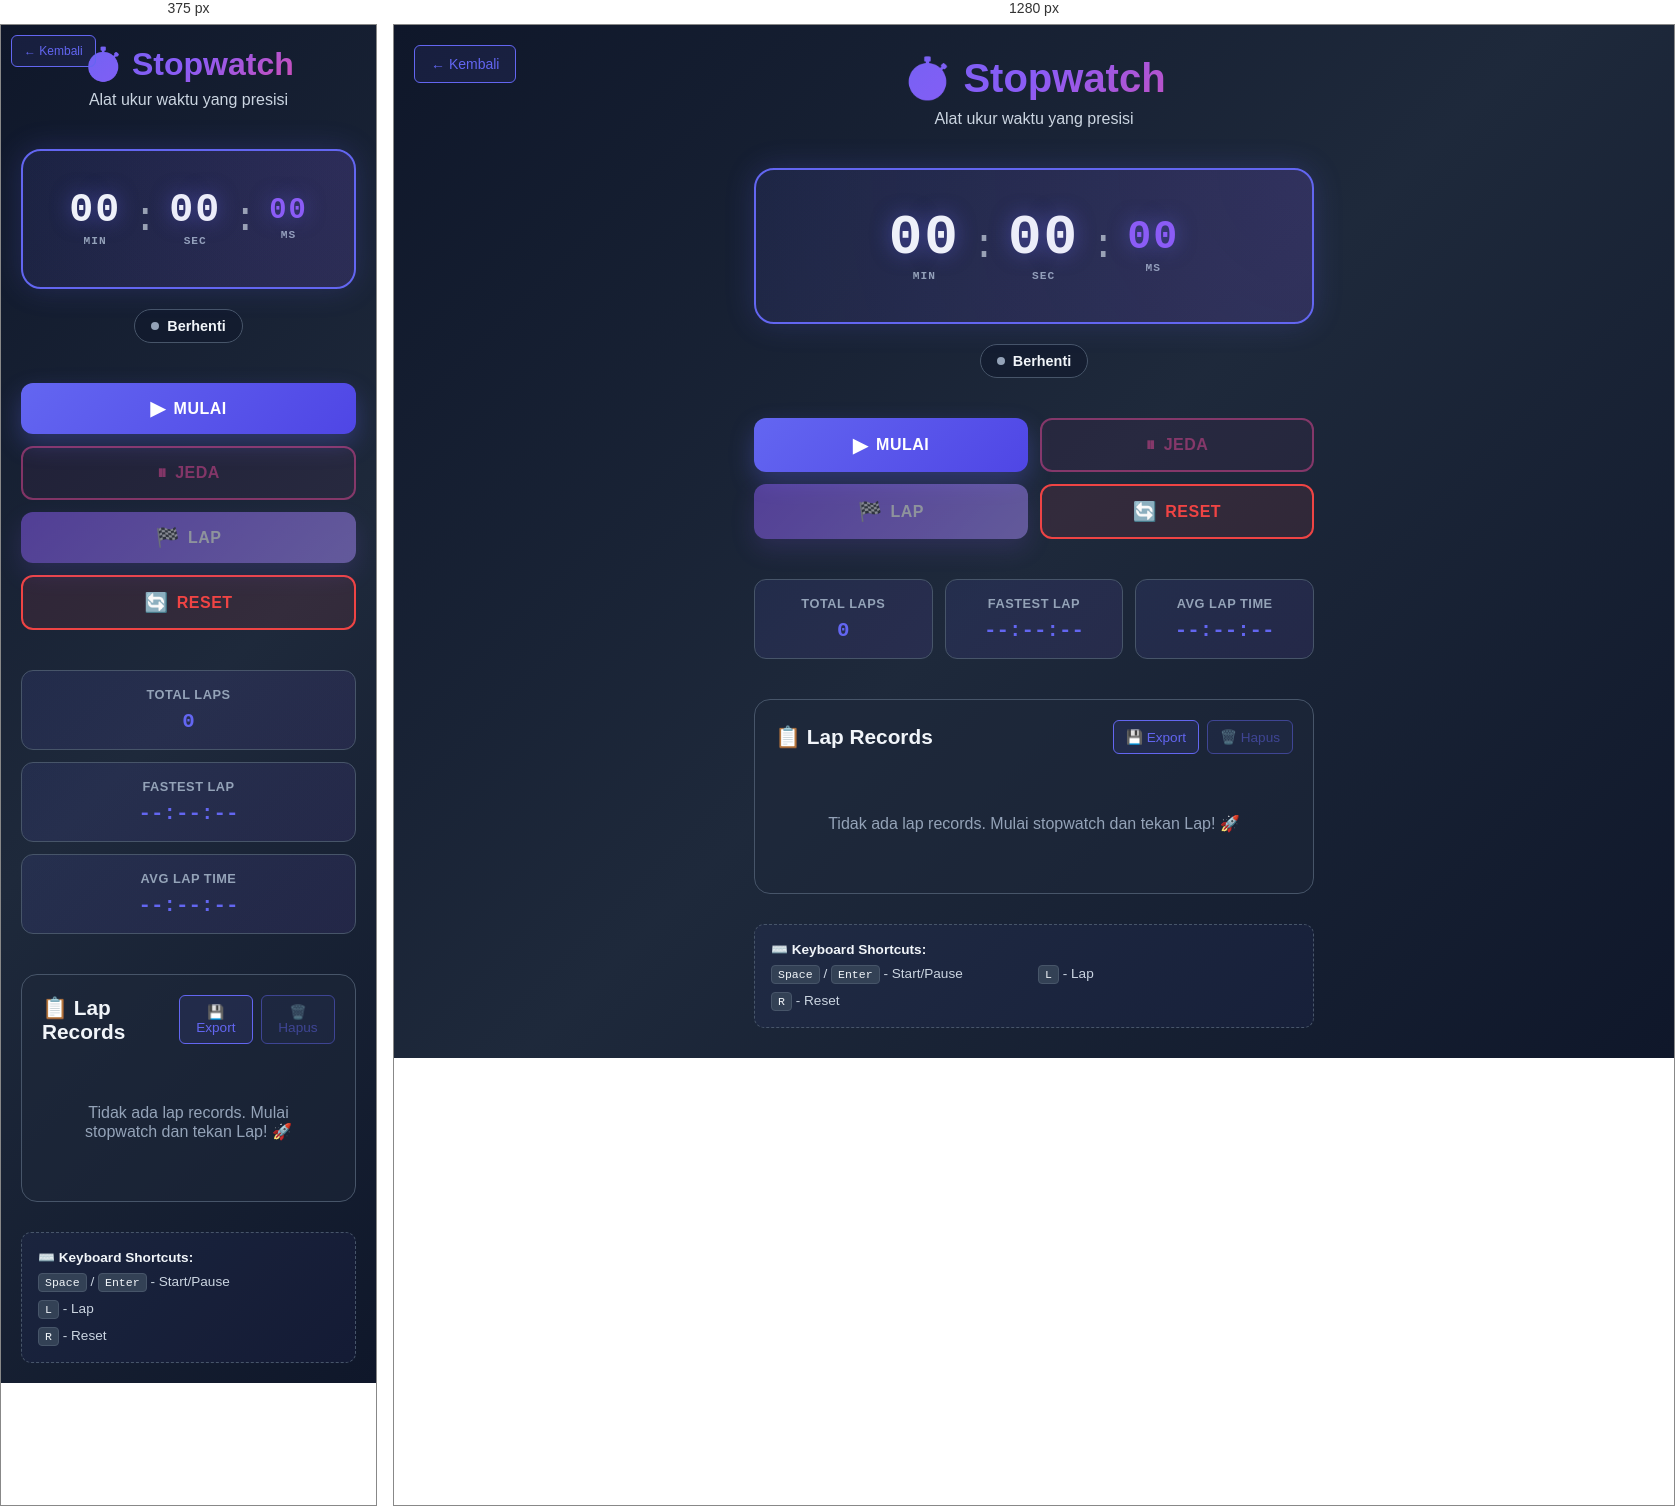
Rendered at 375 px and 1280 px, left to right.

<!-- file: index.html -->
<!DOCTYPE html>
<html lang="id">
<head>
    <meta charset="UTF-8">
    <meta name="viewport" content="width=device-width, initial-scale=1.0">
    <title>Stopwatch</title>
    <link rel="stylesheet" href="styles.css">
</head>
<body>
    <a href="../../index.html" class="back-button">← Kembali</a>
    
    <div class="container">
        <header class="header">
            <div class="header-content">
                <h1>⏱️ Stopwatch</h1>
                <p class="subtitle">Alat ukur waktu yang presisi</p>
            </div>
        </header>

        <main class="main-content">
            <!-- Timer Display -->
            <div class="timer-section">
                <div class="timer-display">
                    <div class="time-parts">
                        <div class="time-group">
                            <span id="minutes" class="time-value">00</span>
                            <span class="time-label">MIN</span>
                        </div>
                        <span class="time-separator">:</span>
                        <div class="time-group">
                            <span id="seconds" class="time-value">00</span>
                            <span class="time-label">SEC</span>
                        </div>
                        <span class="time-separator">:</span>
                        <div class="time-group">
                            <span id="milliseconds" class="time-value ms-value">00</span>
                            <span class="time-label">MS</span>
                        </div>
                    </div>
                </div>

                <!-- Status Badge -->
                <div class="status-badge" id="statusBadge">
                    <span class="status-dot"></span>
                    <span class="status-text">Berhenti</span>
                </div>
            </div>

            <!-- Control Buttons -->
            <div class="controls">
                <button id="startBtn" class="btn btn-primary" title="Space atau Enter">
                    <span class="btn-icon">▶</span>
                    <span class="btn-text">Mulai</span>
                </button>
                <button id="pauseBtn" class="btn btn-secondary" disabled title="Space atau Pause">
                    <span class="btn-icon">⏸</span>
                    <span class="btn-text">Jeda</span>
                </button>
                <button id="lapBtn" class="btn btn-accent" disabled title="L">
                    <span class="btn-icon">🏁</span>
                    <span class="btn-text">Lap</span>
                </button>
                <button id="resetBtn" class="btn btn-danger" title="R">
                    <span class="btn-icon">🔄</span>
                    <span class="btn-text">Reset</span>
                </button>
            </div>

            <!-- Stats Section -->
            <div class="stats-section">
                <div class="stat-card">
                    <span class="stat-label">Total Laps</span>
                    <span class="stat-value" id="lapCount">0</span>
                </div>
                <div class="stat-card">
                    <span class="stat-label">Fastest Lap</span>
                    <span class="stat-value" id="fastestLap">--:--:--</span>
                </div>
                <div class="stat-card">
                    <span class="stat-label">Avg Lap Time</span>
                    <span class="stat-value" id="avgLapTime">--:--:--</span>
                </div>
            </div>

            <!-- Laps List -->
            <div class="laps-section">
                <div class="laps-header">
                    <h2>📋 Lap Records</h2>
                    <div class="laps-actions">
                        <button id="exportBtn" class="btn-small" title="Export ke CSV">
                            💾 Export
                        </button>
                        <button id="clearLapsBtn" class="btn-small" title="Hapus semua laps" disabled>
                            🗑️ Hapus
                        </button>
                    </div>
                </div>
                <div class="laps-list" id="lapsList">
                    <div class="empty-state">
                        <p>Tidak ada lap records. Mulai stopwatch dan tekan Lap! 🚀</p>
                    </div>
                </div>
            </div>

            <!-- Keyboard Shortcuts Info -->
            <div class="shortcuts-info">
                <p class="shortcuts-title">⌨️ Keyboard Shortcuts:</p>
                <div class="shortcuts-grid">
                    <span><kbd>Space</kbd> / <kbd>Enter</kbd> - Start/Pause</span>
                    <span><kbd>L</kbd> - Lap</span>
                    <span><kbd>R</kbd> - Reset</span>
                </div>
            </div>
        </main>
    </div>

    <script src="script.js"></script>
</body>
</html>


/* @media block from styles.css */
@media (max-width: 600px) {
    .container {
        padding: 20px;
    }

    .header-content h1 {
        font-size: 2rem;
    }

    .time-value {
        font-size: 2.5rem;
    }

    .time-value.ms-value {
        font-size: 1.8rem;
    }

    .controls {
        grid-template-columns: 1fr;
    }

    .stats-section {
        grid-template-columns: 1fr;
    }

    .lap-details {
        flex-direction: column;
        gap: 4px;
        margin: 0 10px;
    }

    .shortcuts-grid {
        grid-template-columns: 1fr;
    }

    .back-button {
        top: 10px;
        left: 10px;
        padding: 8px 12px;
        font-size: 12px;
    }
}